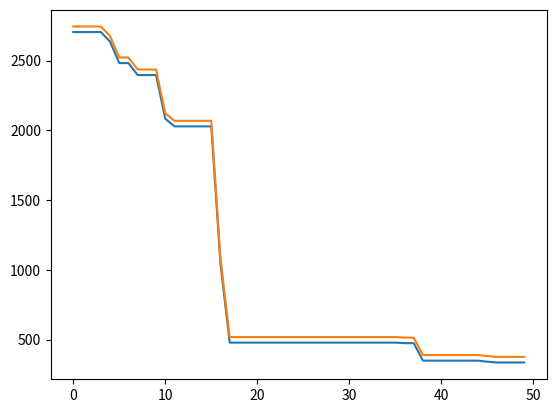

Here is the Python script that generated this plot:
import random
from operator import itemgetter
import matplotlib.pyplot as plt


class Gene:
    """
    This is a class to represent individual(Gene) in GA algorithom
    each object of this class have two attribute: data, size
    """

    # **data 一个字典
    def __init__(self, **data):
        self.__dict__.update(data)
        self.size = len(data['data'])  # length of gene


class GA:
    """
    This is a class of GA algorithm.
    """

    def __init__(self, parameter, func):
        """
        Initialize the pop of GA algorithom and evaluate the pop by computing its' fitness value.
        The data structure of pop is composed of several individuals which has the form like that:

        {'Gene':a object of class Gene, 'fitness': 1.02(for example)}
        Representation of Gene is a list: [b s0 u0 sita0 s1 u1 sita1 s2 u2 sita2]

        """
        #           交叉概率，变异概率，代数，种群大小，下界，上界
        # parameter = [CXPB, MUTPB, NGEN, popsize, low, up]
        self.parameter = parameter
        self.evaluate = func
        self.cxpb = parameter[0]
        self.mutpb = parameter[1]
        self.ngen = parameter[2]
        low = self.parameter[4]
        up = self.parameter[5]

        self.bound = []
        self.bound.append(low)
        self.bound.append(up)

        self.gbest = []
        self.gbest_mae = []
        pop = []
        # 随机初始化种群
        for i in range(self.parameter[3]):
            # geneinfo 代表一个个体
            geneinfo = []
            for pos in range(len(low)):
                # 从上界和下界之间随机一个整数
                geneinfo.append(random.uniform(self.bound[0][pos], self.bound[1][pos]))  # initialise popluation

            fitness, mae = self.evaluate(geneinfo)  # evaluate each chromosome
            pop.append(
                {'Gene': Gene(data=geneinfo), 'fitness': fitness, 'mae': mae})  # store the chromosome and its fitness

        self.pop = pop
        self.bestindividual = self.selectBest(self.pop)  # store the best chromosome in the population

    # # 适应度函数
    # def evaluate(self, geneinfo):
    #     """
    #     fitness function
    #     """
    #     x1 = geneinfo[0]
    #     x2 = geneinfo[1]
    #     x3 = geneinfo[2]
    #     x4 = geneinfo[3]
    #     y = x1 ** 2 + x2 ** 2 + x3 ** 3 + x4 ** 4
    #     return y

    # 选择当前种群中最好的一个个体
    def selectBest(self, pop):
        """
        select the best individual from pop
        """
        s_inds = sorted(pop, key=itemgetter("fitness"), reverse=False)  # from small to large, return a pop
        # print(s_inds)
        return s_inds[0]

    # # 选择算子
    # def selection(self, individuals, k):
    #
    #     s_inds = sorted(individuals, key=itemgetter("fitness"),
    #                     reverse=False)  # 从小到大排序
    #     chosen = []
    #
    #     good = s_inds[0:8]  # 优 8个
    #     mid = s_inds[8:14]  # 中 6个
    #     bad = s_inds[14:20]  # 差 6个
    #     chosen.extend(good)
    #     chosen.extend(mid)
    #     chosen.extend(random.sample(bad, 3))
    #     chosen.extend(random.sample(good, 3))
    #     # 不足的随机选两个
    #     # while(len(chosen)<k):
    #     #     chosen.append(random.choice(s_inds))
    #     chosen = sorted(chosen, key=itemgetter("fitness"), reverse=False)
    #     return chosen

    # 选择算子
    def selection(self, individuals, k):

        s_inds = sorted(individuals, key=itemgetter("fitness"),
                        reverse=False)  # 从小到大排序
        chosen = []

        good = s_inds[0:8]  # 优 8个
        mid = s_inds[8:14]  # 中 6个
        bad = s_inds[14:20]  # 差 6个
        chosen.extend(good)
        chosen.extend(mid)
        chosen.extend(random.sample(bad, 4))
        chosen.extend(random.sample(good, 2))
        # 不足的随机选两个
        # while(len(chosen)<k):
        #     chosen.append(random.choice(s_inds))
        chosen = sorted(chosen, key=itemgetter("fitness"), reverse=False)
        return chosen

    # # 交叉算子----多点交叉
    # def crossoperate(self, offspring):
    #
    #     dim = len(offspring[0]['Gene'].data)
    #
    #     geninfo1 = offspring[0]['Gene'].data  # Gene's data of first offspring chosen from the selected pop
    #     geninfo2 = offspring[1]['Gene'].data  # Gene's data of second offspring chosen from the selected pop
    #
    #     if dim == 1:
    #         pos1 = 1
    #         pos2 = 1
    #     else:
    #         pos1 = random.randrange(0, dim)  # select a position in the range from 0 to dim-1,
    #         pos2 = random.randrange(0, dim)
    #
    #     newoff1 = Gene(data=[])  # offspring1 produced by cross operation
    #     newoff2 = Gene(data=[])  # offspring2 produced by cross operation
    #     temp1 = []
    #     temp2 = []
    #     for i in range(dim):
    #         if min(pos1, pos2) <= i < max(pos1, pos2):
    #             temp2.append(geninfo2[i])
    #             temp1.append(geninfo1[i])
    #         else:
    #             temp2.append(geninfo1[i])
    #             temp1.append(geninfo2[i])
    #     newoff1.data = temp1
    #     newoff2.data = temp2
    #
    #     return newoff1, newoff2

    # 交叉算子----单点交叉
    def crossoperate(self, offspring):
        a = random.random()
        dim = len(offspring[0]['Gene'].data)

        geninfo1 = offspring[0]['Gene'].data  # Gene's data of first offspring chosen from the selected pop
        geninfo2 = offspring[1]['Gene'].data  # Gene's data of second offspring chosen from the selected pop

        if dim == 1:
            pos = 1
        else:
            pos = random.randint(0, dim - 1)  # select a position in the range from 0 to dim-1,
        newoff1 = Gene(data=[])  # offspring1 produced by cross operation
        newoff2 = Gene(data=[])  # offspring2 produced by cross operation
        temp1 = []
        temp2 = []
        for i in range(dim):
            if i == pos:
                temp2.append((1 - a) * geninfo2[i] + a * geninfo1[i])
                temp1.append((1 - a) * geninfo1[i] + a * geninfo2[i])
                # temp2.append(geninfo1[i])
                # temp1.append(geninfo2[i])
            else:
                temp2.append(geninfo2[i])
                temp1.append(geninfo1[i])
        newoff1.data = temp1
        newoff2.data = temp2

        return newoff1, newoff2

    # # 随机变异算子
    # def mutation(self, crossoff, bound):
    #     """
    #     mutation operation
    #     """
    #     dim = len(crossoff.data)
    #
    #     if dim == 1:
    #         pos = 0
    #     else:
    #         # random.randrange 左闭右开
    #         pos = random.randrange(0, dim)  # chose a position in crossoff to perform mutation.
    #
    #     crossoff.data[pos] = random.randint(bound[0][pos], bound[1][pos])
    #     return crossoff

    # 变异算子
    def mutation(self, crossoff, bound, t):

        dim = len(crossoff.data)

        if dim == 1:
            pos = 0
        else:
            # random.randrange 左闭右开
            pos = random.randrange(0, dim)  # chose a position in crossoff to perform mutation.

        r = random.random()
        if r >= 0.5:
            # 向上变异
            crossoff.data[pos] = crossoff.data[pos] + (bound[1][pos] - crossoff.data[pos]) * (1 - t / self.parameter[2])
        else:
            # 向下变异
            crossoff.data[pos] = crossoff.data[pos] + (bound[0][pos] - crossoff.data[pos]) * (1 - t / self.parameter[2])
        return crossoff

    def run(self):
        """
        main frame work of GA
        """
        popsize = self.parameter[3]

        print("Start of evolution")

        # Begin the evolution
        for g in range(self.ngen):

            print("############### Generation {} ###############".format(g))

            # Apply selection based on their converted fitness
            selectpop = self.selection(self.pop, popsize)

            nextoff = []
            while len(nextoff) != popsize:
                # Apply crossover and mutation on the offspring

                # Select two individuals
                offspring = [selectpop.pop() for _ in range(2)]

                if random.random() < self.cxpb:  # cross two individuals with probability CXPB
                    crossoff1, crossoff2 = self.crossoperate(offspring)
                    if random.random() < self.mutpb:  # mutate an individual with probability MUTPB
                        muteoff1 = self.mutation(crossoff1, self.bound, g)
                        muteoff2 = self.mutation(crossoff2, self.bound, g)
                        fit_muteoff1, mae1 = self.evaluate(muteoff1.data)  # Evaluate the individuals
                        fit_muteoff2, mae2 = self.evaluate(muteoff2.data)  # Evaluate the individuals

                        nextoff.append({'Gene': muteoff1, 'fitness': fit_muteoff1, 'mae': mae1})
                        nextoff.append({'Gene': muteoff2, 'fitness': fit_muteoff2, 'mae': mae2})
                    else:
                        fit_crossoff1, mae1 = self.evaluate(crossoff1.data)  # Evaluate the individuals
                        fit_crossoff2, mae2 = self.evaluate(crossoff2.data)
                        nextoff.append({'Gene': crossoff1, 'fitness': fit_crossoff1, 'mae': mae1})
                        nextoff.append({'Gene': crossoff2, 'fitness': fit_crossoff2, 'mae': mae2})
                else:
                    # [].extend列表追加列表
                    nextoff.extend(offspring)

            # The population is entirely replaced by the offspring
            self.pop = nextoff

            # Gather all the fitnesses in one list and print the stats
            fits = [ind['fitness'] for ind in self.pop]
            # 这一代最小的
            best_ind = self.selectBest(self.pop)

            if best_ind['fitness'] < self.bestindividual['fitness']:
                self.bestindividual = best_ind
            self.gbest.append(self.bestindividual['fitness'])
            self.gbest_mae.append(self.bestindividual['mae'])
            print("Best individual found is {}, {}".format(self.bestindividual['Gene'].data,
                                                           self.bestindividual['fitness']))
            print("  Min fitness of current pop: {}".format(min(fits)))

        print("------ End of (successful) evolution ------")


# 适应度函数
def evaluate(geneinfo):
    x1 = geneinfo[0]
    x2 = geneinfo[1]
    x3 = geneinfo[2]
    x4 = geneinfo[3]
    y = x1 ** 2 + x2 ** 2 + x3 ** 3 + x4 ** 4
    return y, y + 40


def IGA(func, cxpb, mutpb, ngen, popsize, up, low):
    parameter = [cxpb, mutpb, ngen, popsize, low, up]
    iga = GA(parameter, func)
    iga.run()
    # print('gbest', iga.gbest)
    # print('gbest_mae', iga.gbest_mae)
    plt.plot(iga.gbest)
    plt.plot(iga.gbest_mae)
    plt.show()
    return iga.gbest, iga.gbest_mae


if __name__ == "__main__":
    # CXPB, MUTPB, NGEN, popsize = 0.8, 0.1, 50, 20  # popsize must be even number
    # up = [30, 30, 30, 30]  # upper range for variables
    # low = [1, 1, 1, 1]  # lower range for variables
    # parameter = [CXPB, MUTPB, NGEN, popsize, low, up]
    # iga = GA(parameter)
    # iga.run()
    # print(iga.gbest)
    # plt.plot(iga.gbest)
    # plt.show()
    IGA(func=evaluate, cxpb=0.8, mutpb=0.1, ngen=50, popsize=20, up=[30, 30, 30, 30], low=[1, 1, 1, 1])
